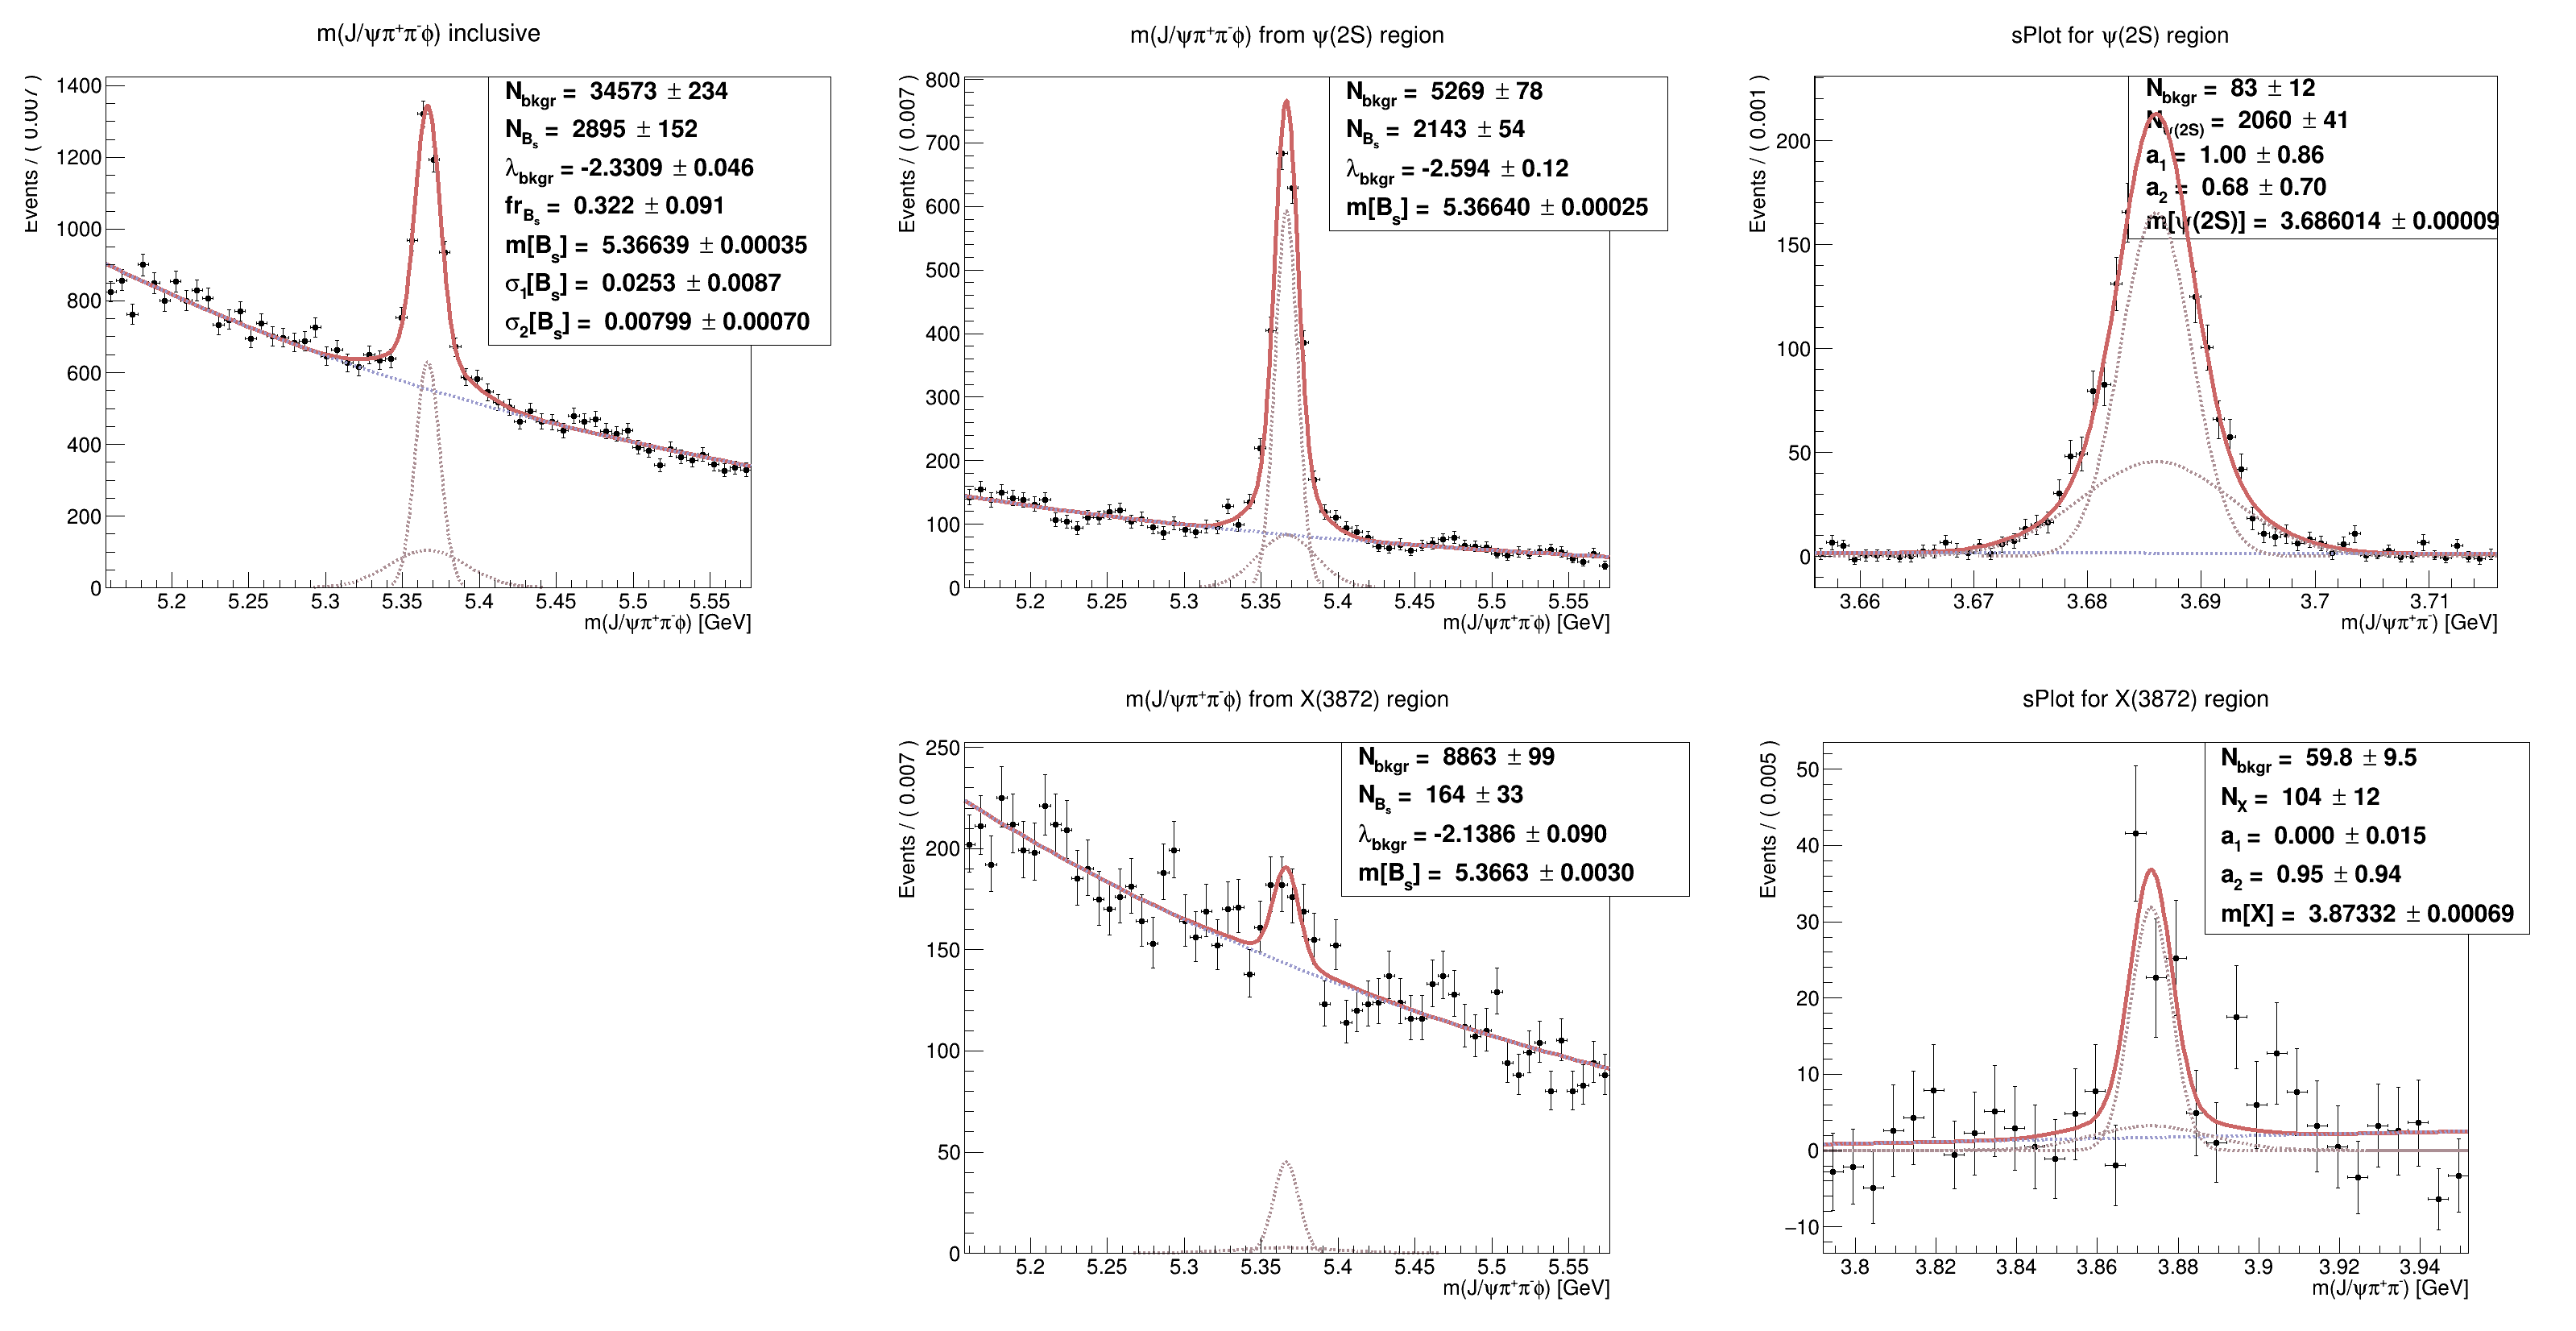

Python code for this plot:
from RooSpace import *
from math import sqrt
import json
from SignalExtractor import explore

chi_dict = {}
file_data = ROOT.TFile('new_2_with_more_B0_e3de87.root')

###
w_Bs, f_Bs = get_workspace('workspace_' + mode + '_Bs.root', 'workspace')
w_psi, f_psi = get_workspace('workspace_psi_control.root', 'workspace')
w_X, f_X = get_workspace('workspace_X_control.root', 'workspace')
w_phi, f_phi = get_workspace('workspace_' + mode + '_phi.root', 'workspace')

###
w_delta_phi, f_delta_phi = get_workspace('workspace_' + mode + '_delta_gen_phi_dRmatched_qM.root', 'workspace')
sigma_delta_1.setVal(w_delta_phi.var('sigma_delta_1').getVal());  sigma_delta_2.setVal(w_delta_phi.var('sigma_delta_2').getVal());
fr_delta.setVal(w_delta_phi.var('fr_delta').getVal()); # fr_Bs_1 = w_Bs.var('fr_Bs_1'); fr_Bs_2 = w_Bs.var('fr_Bs_2')
# mean_delta.setVal(w_delta_phi.var('mean_delta').getVal());

###
sigma_Bs_1.setVal(w_Bs.var('sigma_Bs_1').getVal());  sigma_Bs_2.setVal(w_Bs.var('sigma_Bs_2').getVal());
# sigma_Bs_3.setVal(w_Bs.var('sigma_Bs_3').getVal());
# sigma_Bs.setVal(w_Bs.var('sigma_Bs').getVal());
# gamma_BW_Bs.setVal(w_Bs.var('gamma_BW_Bs').getVal());
fr_Bs.setVal(w_Bs.var('fr_Bs').getVal());
# fr_Bs_1.setVal(w_Bs.var('fr_Bs_1').getVal()); fr_Bs_2.setVal(w_Bs.var('fr_Bs_2').getVal());
mean_Bs.setVal(w_Bs.var('mean_Bs').getVal());

###
sigmaCB_phi_1.setVal(w_phi.var('sigmaCB_phi_1').getVal()); alpha_phi_1.setVal(w_phi.var('alpha_phi_1').getVal()); n_phi_1.setVal(w_phi.var('n_phi_1').getVal())
sigmaCB_phi_2.setVal(w_phi.var('sigmaCB_phi_2').getVal()); alpha_phi_2.setVal(w_phi.var('alpha_phi_2').getVal()); n_phi_2.setVal(w_phi.var('n_phi_2').getVal())
fr_phi.setVal(w_phi.var('fr_phi').getVal());
# gamma_BW_phi.setVal(w_phi.var('gamma_BW_phi').getVal());
# sigma_gauss_phi.setVal(w_phi.var('sigma_gauss_phi').getVal());
# sigma_phi.setVal(w_phi.var('sigma_phi').getVal());
# mean_zero_phi.setVal(w_phi.var('mean_zero_phi').getVal());
mean_phi.setVal(w_phi.var('mean_phi').getVal());

###
sigma_psi_1.setVal(w_psi.var('sigma_psi_1').getVal()); sigma_psi_2.setVal(w_psi.var('sigma_psi_2').getVal());
# sigma_psi_3.setVal(w_psi.var('sigma_psi_3').getVal());
# sigma_psi.setVal(w_psi.var('sigma_psi').getVal());
# gamma_BW_psi.setVal(w_psi.var('gamma_BW_psi').getVal());
fr_psi.setVal(w_psi.var('fr_psi').getVal()); # fr_psi_1.setVal(w_psi.var('fr_psi_1').getVal()); fr_psi_2.setVal(w_psi.var('fr_psi_2').getVal());
mean_psi.setVal(w_psi.var('mean_psi').getVal());

###
sigma_X_1.setVal(w_X.var('sigma_X_1').getVal()); sigma_X_2.setVal(w_X.var('sigma_X_2').getVal());
# sigma_X_3.setVal(w_X.var('sigma_X_3').getVal());
# sigma_X.setVal(w_X.var('sigma_X').getVal());
# gamma_BW_X.setVal(w_X.var('gamma_BW_X').getVal());
fr_X.setVal(w_X.var('fr_X').getVal()); # fr_X_1.setVal(w_X.var('fr_X_1').getVal()); fr_X_2.setVal(w_X.var('fr_X_2').getVal());
mean_X.setVal(w_X.var('mean_X').getVal());

###########################################################################################################

sigma_Bs_1.setConstant(1); sigma_Bs_2.setConstant(1); sigma_Bs_3.setConstant(1);
sigma_Bs.setConstant(1); gamma_BW_Bs.setConstant(1);
fr_Bs.setConstant(1); fr_Bs_1.setConstant(1); fr_Bs_2.setConstant(1);

sigma_delta_1.setConstant(1); sigma_delta_2.setConstant(1); fr_delta.setConstant(1);
mean_delta.setVal(0.); mean_delta.setConstant(1)

sigmaCB_phi_1.setConstant(1); alpha_phi_1.setConstant(1); n_phi_1.setConstant(1);
sigmaCB_phi_2.setConstant(1); alpha_phi_2.setConstant(1); n_phi_2.setConstant(1);
gamma_BW_phi.setConstant(1); sigma_gauss_phi.setConstant(1); sigma_phi.setConstant(1)
fr_phi.setConstant(1); mean_zero_phi.setConstant(1)

sigma_psi_1.setConstant(1); sigma_psi_2.setConstant(1); sigma_psi_3.setConstant(1);
sigma_psi.setConstant(1); gamma_BW_psi.setConstant(1)
fr_psi.setConstant(1);  fr_psi_1.setConstant(1); fr_psi_2.setConstant(1)

sigma_X_1.setConstant(1); sigma_X_2.setConstant(1); sigma_X_3.setConstant(1);
sigma_X.setConstant(1); gamma_BW_X.setConstant(1)
fr_X.setConstant(1); fr_X_1.setConstant(1); fr_X_2.setConstant(1)

N_B0_refl.setVal(0.); N_B0_refl.setConstant(1)

            ##   ------------------------    ##
            ##      DATA & DEFINITIONS       ##
            ##   ------------------------    ##

CMS_tdrStyle_lumi.extraText = "Preliminary"
# file_out_data = open('/home/yaourt/Study/Bs_resonances/' + sPlot_from_text + '->' + sPlot_to_text + '/' + mode +'_data_evtN.txt', 'w')

var_discr.setMin(left_discr_data); var_discr.setMax(right_discr_data); var_discr.setBins(nbins_discr_data)
PHI_mass_Cjp.setMin(left_phi_data); PHI_mass_Cjp.setMax(right_phi_data); PHI_mass_Cjp.setBins(nbins_phi_data)
var_control.setMin(left_control_data); var_control.setMax(right_control_data);  var_control.setBins(nbins_control_data)

fr = {'control': fr_X.getVal() if mode == 'X' else fr_psi.getVal(), 'Bs': fr_Bs.getVal()}
sigma_1 = {'control': sigma_X_1.getVal() if mode == 'X' else sigma_psi_1.getVal(), 'Bs': sigma_Bs_1.getVal()}
sigma_2 = {'control': sigma_X_2.getVal() if mode == 'X' else sigma_psi_2.getVal(), 'Bs': sigma_Bs_2.getVal()}
sigma_eff = sqrt( fr[sPlot_cut] * sigma_1[sPlot_cut]**2 + (1 - fr[sPlot_cut]) * sigma_2[sPlot_cut]**2) if sPlot_cut != 'phi' else 0.

window = 0.01 if sPlot_cut == 'phi' else 3*sigma_eff
wind_sideband_dist = 0.005 if sPlot_cut == 'phi' else 2*sigma_eff

# data = (ROOT.RooDataSet('data', '', file_data.Get('mytree'), ROOT.RooArgSet(ROOT.RooArgSet(ROOT.RooArgSet(var_discr, var_control, PIPI_mass_Cjp, PHI_mass_Cjp, mu_max_pt, mu_min_pt, mu_max_eta, mu_min_eta), ROOT.RooArgSet(K_max_pt, K_min_pt, K_max_eta, K_min_eta, pi_max_pt, pi_min_pt, pi_max_eta, pi_min_eta)), ROOT.RooArgSet(BU_pt_Cjp, BU_eta_Cjp)),

data = ROOT.RooDataSet('data', '', file_data.Get('mytree'), ROOT.RooArgSet(var_discr, var_control, PIPI_mass_Cjp, PHI_mass_Cjp))
data = data.reduce(cuts_Bs_data + '&&' + cuts_phi_data + ' && ' + cuts_control_data + ' && ' + cuts_pipi[mode])

            #---------------#
            ##  Inclusive  ##
            #---------------#

c_inclus = ROOT.TCanvas("c_inclus", "c_inclus", 800, 600)

mean[sPlot_cut].setConstant(1);
model[sPlot_cut].fitTo(data, RF.Extended(ROOT.kTRUE))
model[sPlot_cut].fitTo(data, RF.Extended(ROOT.kTRUE))
mean[sPlot_cut].setConstant(0);
model[sPlot_cut].fitTo(data, RF.Extended(ROOT.kTRUE))

plot_on_frame(var[sPlot_cut], data, model[sPlot_cut], '', left[sPlot_cut], right[sPlot_cut], nbins[sPlot_cut], None, False, chi_dict)
# plot_pull(var[sPlot_cut], data, model[sPlot_cut], save = True)

            #----------------#
            ##  Draw lines  ##
            #----------------#

y_sdb_l = {'control': 950 if mode == 'X' else 1750}; y_sig = {'control': 1280 if mode == 'X' else 2400 }; y_sdb_r = {'control': 1420 if mode == 'X' else 2750 };
line_width = 4

line_ll_sdb = ROOT.TLine(mean[sPlot_cut].getVal() - 2.*window - wind_sideband_dist, 0, mean[sPlot_cut].getVal() - 2.*window - wind_sideband_dist, y_sdb_l['control'])
line_lr_sdb = ROOT.TLine(mean[sPlot_cut].getVal() - window - wind_sideband_dist, 0, mean[sPlot_cut].getVal() - window - wind_sideband_dist, y_sdb_l['control'])
line_rl_sdb = ROOT.TLine(mean[sPlot_cut].getVal() + 2.*window + wind_sideband_dist, 0, mean[sPlot_cut].getVal() + 2.*window + wind_sideband_dist, y_sdb_r['control'])
line_rr_sdb = ROOT.TLine(mean[sPlot_cut].getVal() + window + wind_sideband_dist, 0, mean[sPlot_cut].getVal() + window + wind_sideband_dist, y_sdb_r['control'])
line_l_sig = ROOT.TLine(mean[sPlot_cut].getVal() - window, 0, mean[sPlot_cut].getVal() - window, y_sig['control'])
line_r_sig = ROOT.TLine(mean[sPlot_cut].getVal() + window, 0, mean[sPlot_cut].getVal() + window, y_sig['control'])

#
line_ll_sdb.SetLineWidth(line_width); line_lr_sdb.SetLineWidth(line_width); line_rl_sdb.SetLineWidth(line_width); line_rr_sdb.SetLineWidth(line_width);
line_l_sig.SetLineWidth(line_width); line_r_sig.SetLineWidth(line_width);
#
line_l_sig.SetLineColor(47); line_r_sig.SetLineColor(47)
line_ll_sdb.SetLineColor(ROOT.kBlue-8); line_lr_sdb.SetLineColor(ROOT.kBlue-8); line_rl_sdb.SetLineColor(ROOT.kBlue-8); line_rr_sdb.SetLineColor(ROOT.kBlue-8);
#
line_ll_sdb.Draw(); line_lr_sdb.Draw(); line_rl_sdb.Draw(); line_rr_sdb.Draw(); line_l_sig.Draw(); line_r_sig.Draw()

CMS_tdrStyle_lumi.CMS_lumi( c_inclus, 2, 0 );
c_inclus.Update(); c_inclus.RedrawAxis(); # c_inclus.GetFrame().Draw();
# c_inclus.SaveAs('~/Study/Bs_resonances/' + sPlot_from_text + '->' + sPlot_to_text + '/c_inclus___' + str(mode) + refl_line + '.pdf')

            # ---------------------#
            # #  SR/SdR division  ##
            # ---------------------#

print('\n\n' + 30*'#' + '\n\n\n         Data psi(2S): Bs mass now         \n\n\n' + 30*'#' + '\n\n')

data_sig = data.reduce('TMath::Abs(' + var[sPlot_cut].GetName() + ' -' + str(mean[sPlot_cut].getVal()) + ')<' + str(window))
data_sideband = data.reduce('TMath::Abs(' + var[sPlot_cut].GetName() + ' - ' + str(mean[sPlot_cut].getVal()) + ')>' + str(window + wind_sideband_dist) + ' && TMath::Abs(' + var[sPlot_cut].GetName() + ' - ' + str(mean[sPlot_cut].getVal()) + ')<' + str(2.*window + wind_sideband_dist))
data_sig.SetName('sig')
data_sideband.SetName('sideband')

if refl_ON and mode == 'psi':  N_B0_refl.setVal(9.); N_B0_refl.setConstant(0)
else:        N_B0_refl.setVal(0.); N_B0_refl.setConstant(1)

            #-------------#
            ##  sPlot I  ##
            #-------------#

c_sPlot_1 = ROOT.TCanvas("c_sPlot_1", "c_sPlot_1", 800, 600)

poly_params = [a1, a2, a3, a4, a1_phi, a2_phi, a3_phi, a4_phi, a1_ext, a2_ext, a3_ext, a4_ext]
fit_params = {'fix_float': poly_params, 'is_extended': True, 'is_sum_w2': False, 'dummy': 0}
signif_kwargs = {'poi': N[sPlot_from].GetName(), 'nuisances': [a1.GetName(), a2.GetName()], 'roovar': var_discr.GetName()}


if mode == 'X': mean[sPlot_from].setConstant(1)
explore(data_sig, model[sPlot_from], fit_params, signif_kwargs)


# file_out_data.write(str(N[sPlot_from].getVal()) + ' ' + str(N[sPlot_from].getError()) + '\n')
plot_on_frame(var[sPlot_from], data_sig, model[sPlot_from], '', left[sPlot_from], right[sPlot_from], nbins[sPlot_from], None, False, chi_dict)
# plot_pull(var[sPlot_from], data_sig, model[sPlot_from], save = True)
# plot_MCStudy(var[sPlot_from], model[sPlot_from], var_to_study = N_sig_Bs,  N_toys = 1000, N_gen = int(data_sig.sumEntries()), save = True, label = data_sig.GetName())


CMS_tdrStyle_lumi.CMS_lumi( c_sPlot_1, 2, 0 ); c_sPlot_1.Update(); c_sPlot_1.RedrawAxis(); # c_sPlot_1.GetFrame().Draw();
# c_sPlot_1.SaveAs('~/Study/Bs_resonances/' + sPlot_from_text + '->' + sPlot_to_text + '/c_sPlot_1_' + str(mode) + refl_line + '.pdf')


# ###--- plotting ll ---###
#
# nll = model[sPlot_from].createNLL(data_sig)
# pll = nll.createProfile(ROOT.RooArgSet(N[sPlot_from]))
#
# c_ll = ROOT.TCanvas("c_ll", "c_ll", 800, 600); ll_left = 0; ll_right = 200
# frame_nll = N[sPlot_from].frame(RF.Bins(100), RF.Range(ll_left, ll_right)) #N_sig_Bs.getVal() + 40
# frame_nll.SetTitle('')
#
# nll.plotOn(frame_nll, RF.ShiftToZero(), RF.LineColor(ROOT.kGreen))
# # nll.plotOn(frame_nll, RF.LineColor(ROOT.kGreen))
# pll.plotOn(frame_nll, RF.LineColor(ROOT.kRed))
#
# frame_nll.SetMaximum(25.)
# frame_nll.SetMinimum(0.)
# frame_nll.Draw()
#
# line_width = 4
# line_5sigma = ROOT.TLine(ll_left, 12.5, ll_right, 12.5)
# line_5sigma.SetLineWidth(line_width); line_5sigma.SetLineColor(47)
# line_5sigma.Draw();
#
# CMS_tdrStyle_lumi.CMS_lumi( c_ll, 2, 0 );
# c_ll.Update(); c_ll.RedrawAxis(); # c_inclus.GetFrame().Draw();
# c_ll.SaveAs(mode + '1_pll.pdf')
#
#             #--------------#
#             ##  sPlot II  ##
#             #--------------#
#
# ### Fixing model's parameters except for yields is needed according to sPlot tutorial
# # a1.setConstant(1); a2.setConstant(1); a3.setConstant(1); a4.setConstant(1);
# # mean_Bs.setConstant(1);
#
# sPlot_list = ROOT.RooArgList(N[sPlot_from], N_bkgr[sPlot_from], N_B0_refl) if sPlot_from == 'Bs' else ROOT.RooArgList(N[sPlot_from], N_bkgr[sPlot_from])
# sData_Bs_psi_sig = ROOT.RooStats.SPlot('sData_Bs_psi_sig', 'sData_Bs_psi_sig', data_sig, model[sPlot_from], sPlot_list)
# data_sig_weighted = ROOT.RooDataSet(data_sig.GetName(), data_sig.GetTitle(), data_sig, data_sig.get(), '1 > 0', N[sPlot_from].GetName() + '_sw') ; # cuts_Bs_data + '&&' + cuts_phi_data + '&&' + cuts_psi
# data_sig_weighted.SetName('sig_w')
# # hist_sig_weighted = data_sig_weighted.binnedClone()
# hist_sig_weighted = ROOT.RooDataHist('h', 'h', ROOT.RooArgSet(PHI_mass_Cjp), data_sig_weighted)
#
# # currentlist = ROOT.RooLinkedList()
# # # cmd = RF.Save()
# # # currentlist.Add(cmd)
# # N_sig_phi_sw = ROOT.RooRealVar('N_sig_phi_sw', 'N_sig_phi_sw', -100000000, 100000000)
# # cmd = RF.YVar(N_sig_phi_sw)
# # currentlist.Add(cmd)
# # mean_phi.setVal(1.0196); N_sig_phi.setVal(130.); N_bkgr_phi.setVal(50.)
# # # aaa = model[sPlot_to].chi2FitTo(hist_sig_weighted) # RF.SumW2Error(ROOT.kTRUE)
#
# # model[sPlot_to].fitTo(data_sig_weighted, RF.SumW2Error(ROOT.kTRUE)) # RF.SumW2Error(ROOT.kTRUE)
# # model[sPlot_to].fitTo(data_sig_weighted, RF.SumW2Error(ROOT.kTRUE)) # RF.SumW2Error(ROOT.kTRUE)
# # model[sPlot_to].fitTo(data_sig_weighted, RF.SumW2Error(ROOT.kTRUE))
# # # a1.setConstant(1); a2.setConstant(1); a3.setConstant(1); a4.setConstant(1);
# # # a1_phi.setConstant(1); a2_phi.setConstant(1); a3_phi.setConstant(1); a4_phi.setConstant(1);
# # # a1_ext.setConstant(1); a2_ext.setConstant(1); a3_ext.setConstant(1); a4_ext.setConstant(1);
# # # rrr_sig = model[sPlot_to].chi2FitTo(hist_sig_weighted, RF.Save())
# # #
# # # a1.setConstant(0); a2.setConstant(0); a3.setConstant(0); a4.setConstant(0);
# # # a1_phi.setConstant(0); a2_phi.setConstant(0); a3_phi.setConstant(0); a4_phi.setConstant(0);
# # # a1_ext.setConstant(0); a2_ext.setConstant(0); a3_ext.setConstant(0); a4_ext.setConstant(0);
# # model[sPlot_to].fitTo(hist_sig_weighted, RF.SumW2Error(ROOT.kTRUE))
# # model[sPlot_to].fitTo(hist_sig_weighted, RF.SumW2Error(ROOT.kTRUE))
# # model[sPlot_to].fitTo(hist_sig_weighted, RF.SumW2Error(ROOT.kTRUE))
# # rrr_sig = model[sPlot_to].fitTo(hist_sig_weighted, RF.Save(), RF.SumW2Error(ROOT.kTRUE))
#


#     # Note that entries with zero bins are _not_ allowed
#     # for a proper chi^2 calculation and will give error
#     # messages
#     dsmall = d.reduce(ROOT.RooFit.EventRange(1, 100))
#     dhsmall = dsmall.binnedClone()
#     chi2_lowstat = ROOT.RooChi2Var("chi2_lowstat", "chi2", model, dhsmall)
# print chi2_lowstat.getVal()
#

# chi2 = ROOT.RooChi2Var("chi2","chi2", model[sPlot_to], hist_sig_weighted, extended = ROOT.kFALSE, nCPU = 2, RF.DataError(ROOT.RooAbsData.SumW2))
#
# # m = ROOT.RooMinuit(chi2)
# # m.migrad()
# # m.migrad()
# # m.migrad()
# # m.migrad()
#
# m = ROOT.RooMinimizer(chi2)
# m.setMinimizerType("Minuit2");
# m.setPrintLevel(3)
#
# m.minimize("Minuit2","minimize") ;
# m.minimize("Minuit2","minimize") ;
# m.hesse()
# r_chi2 = m.save()
# r_chi2.Print() ;
#
# ##########
#
# c_sPlot_2 = ROOT.TCanvas("c_sPlot_2", "c_sPlot_2", 800, 600)
#
# # # mean[sPlot_to].setConstant(1)
# # model[sPlot_to].fitTo(data_sig_weighted, RF.Extended(ROOT.kTRUE)) # RF.SumW2Error(ROOT.kTRUE)
# # model[sPlot_to].fitTo(data_sig_weighted, RF.Extended(ROOT.kTRUE)) # RF.SumW2Error(ROOT.kTRUE)
# # model[sPlot_to].fitTo(data_sig_weighted, RF.Extended(ROOT.kTRUE))
# # a1.setConstant(1); a2.setConstant(1); a3.setConstant(1); a4.setConstant(1);
# # a1_phi.setConstant(1); a2_phi.setConstant(1); a3_phi.setConstant(1); a4_phi.setConstant(1);
# # a1_ext.setConstant(1); a2_ext.setConstant(1); a3_ext.setConstant(1); a4_ext.setConstant(1);
# # rrr_sig = model[sPlot_to].fitTo(data_sig_weighted, RF.Extended(ROOT.kTRUE), RF.Save())
# #
# # a1.setConstant(0); a2.setConstant(0); a3.setConstant(0); a4.setConstant(0);
# # a1_phi.setConstant(0); a2_phi.setConstant(0); a3_phi.setConstant(0); a4_phi.setConstant(0);
# # a1_ext.setConstant(0); a2_ext.setConstant(0); a3_ext.setConstant(0); a4_ext.setConstant(0);
# # rrr_sig = model[sPlot_to].fitTo(data_sig_weighted, RF.Extended(ROOT.kTRUE), RF.Save())
#
# # file_out_data.write(str(N[sPlot_to].getVal()) + ' ' + str(N[sPlot_to].getError()) + '\n')
# plot_on_frame(var[sPlot_to], data_sig_weighted, model[sPlot_to], ' ', left[sPlot_to], right[sPlot_to], nbins[sPlot_to], None, False, chi_dict)
# # plot_pull(var[sPlot_to], data_sig_weighted, model[sPlot_to], save = True)
# # plot_MCStudy(var[sPlot_to], model[sPlot_to], var_to_study = N_sig_phi,  N_toys = 1000, N_gen = int(data_sig_weighted.sumEntries()), save = True, label = data_sig_weighted.GetName())
#
# CMS_tdrStyle_lumi.CMS_lumi( c_sPlot_2, 2, 0 ); c_sPlot_2.Update(); c_sPlot_2.RedrawAxis();
# # c_sPlot_2.GetFrame().Draw();
# # c_sPlot_2.SaveAs('~/Study/Bs_resonances/' + sPlot_from_text + '->' + sPlot_to_text + '/c_sPlot_2_' + str(mode) + refl_line + '.pdf')





# ###--- plotting ll ---###
#
# nll = model[sPlot_to].createNLL(data_sig_weighted)
# pll = nll.createProfile(ROOT.RooArgSet(N[sPlot_to]))
#
# c_ll = ROOT.TCanvas("c_ll", "c_ll", 800, 600)
# frame_nll = N[sPlot_to].frame(RF.Bins(80), RF.Range(0, 160)) #N_sig_Bs.getVal() + 40
# frame_nll.SetTitle('')
#
# nll.plotOn(frame_nll, RF.ShiftToZero(), RF.LineColor(ROOT.kGreen))
# # nll.plotOn(frame_nll, RF.LineColor(ROOT.kGreen))
# pll.plotOn(frame_nll, RF.LineColor(ROOT.kRed))
#
# frame_nll.SetMaximum(280.)
# frame_nll.SetMinimum(0.)
# frame_nll.Draw()
#
# line_width = 4
# line_5sigma = ROOT.TLine(ll_left, 12.5, ll_right, 12.5)
# line_5sigma.SetLineWidth(line_width); line_5sigma.SetLineColor(47)
# line_5sigma.Draw();
#
# CMS_tdrStyle_lumi.CMS_lumi( c_ll, 2, 0 );
# c_ll.Update(); c_ll.RedrawAxis(); # c_inclus.GetFrame().Draw();
# c_ll.SaveAs(mode + '2_pll.pdf')



#
#
# # # ###-----###
#
# w = ROOT.RooWorkspace("w", True)
# Import = getattr(ROOT.RooWorkspace, 'import')
# Import(w, model[sPlot_to])
# mc = ROOT.RooStats.ModelConfig("ModelConfig",w)
# mc.SetPdf(w.pdf(model[sPlot_to].GetName()))
# mc.SetParametersOfInterest(ROOT.RooArgSet(w.var(N[sPlot_to].GetName())))
# # w.var("N_sig_X").setError(20.)
# mc.SetObservables(ROOT.RooArgSet(w.var(var[sPlot_to].GetName())))
# # mc.SetNuisanceParameters(ROOT.RooArgSet(w.var('a1_phi' if sPlot_to == 'phi' else 'a1'), w.var('a2_phi' if sPlot_to == 'phi' else 'a2'), w.var(N_bkgr_Bs.GetName()), w.var(mean_Bs.GetName())))
# mc.SetSnapshot(ROOT.RooArgSet(w.var(N[sPlot_to].GetName())))
# Import(w, mc)
#
# sbModel = w.obj("ModelConfig")
# sbModel.SetName("S+B_model")
# poi = sbModel.GetParametersOfInterest().first()
# bModel = sbModel.Clone()
# bModel.SetName("B_only_model")
# oldval = poi.getVal()
# poi.setVal(0)
# bModel.SetSnapshot(ROOT.RooArgSet(poi))
# poi.setVal(oldval)
# ac = ROOT.RooStats.AsymptoticCalculator(data_sig_weighted, sbModel, bModel)
# ac.SetOneSidedDiscovery(True)
# asResult = ac.GetHypoTest()
# print ('*' * 40, '\n\n\n\n\n\n', asResult.Print(), '\n\n\n\n\n\n', '*' * 40)
#
#
#
# a1.setConstant(0); a2.setConstant(0); a3.setConstant(0);
# a1_phi.setConstant(0); a2_phi.setConstant(0); a3_phi.setConstant(0);
# N[sPlot_to].setVal(0); N[sPlot_to].setConstant(1);
# model[sPlot_to].fitTo(data_sig_weighted, RF.Extended(ROOT.kTRUE))
# rrr_null = model[sPlot_to].fitTo(data_sig_weighted, RF.Extended(ROOT.kTRUE), RF.Save())
#
# nll_sig  = rrr_sig.minNll()
# nll_null = rrr_null.minNll()
# P = ROOT.TMath.Prob(2*(nll_null - nll_sig), 1) ## !!! Change delta of ndf appropriately
# # S = ROOT.TMath.ErfcInverse(P) * sqrt(2)
# S = ROOT.Math.gaussian_quantile_c(P, 1)
# print ('P=', P, ' nll_sig=', nll_sig, ' nll_null=', nll_null, '\n', 'S=', S)


#             #---------------#
#             ##  sPlot III  ##
#             #---------------#
#
# c_sPlot_3 = ROOT.TCanvas("c_sPlot_3", "c_sPlot_3", 800, 600)
# mean_Bs.setConstant(1); mean_phi.setConstant(1); mean_control[mode].setConstant(1);
# N_B0_refl.setVal(0.); N_B0_refl.setConstant(1)
#
# model[sPlot_from].fitTo(data_sideband, RF.Extended(ROOT.kTRUE))
# model[sPlot_from].fitTo(data_sideband, RF.Extended(ROOT.kTRUE))
# a1.setConstant(1); a2.setConstant(1); a3.setConstant(1); a4.setConstant(1);
# a1_phi.setConstant(1); a2_phi.setConstant(1); a3_phi.setConstant(1); a4_phi.setConstant(1);
# a1_ext.setConstant(1); a2_ext.setConstant(1); a3_ext.setConstant(1); a4_ext.setConstant(1);
# model[sPlot_from].fitTo(data_sideband, RF.Extended(ROOT.kTRUE))
# model[sPlot_from].fitTo(data_sideband, RF.Extended(ROOT.kTRUE))
#
# a1.setConstant(0); a2.setConstant(0); a3.setConstant(0); a4.setConstant(0);
# a1_phi.setConstant(0); a2_phi.setConstant(0); a3_phi.setConstant(0); a4_phi.setConstant(0);
# a1_ext.setConstant(0); a2_ext.setConstant(0); a3_ext.setConstant(0); a4_ext.setConstant(0);
#
# model[sPlot_from].fitTo(data_sideband, RF.Extended(ROOT.kTRUE))
#
# # file_out_data.write(str(N[sPlot_from].getVal()) + ' ' + str(N[sPlot_from].getError()) + '\n')
# plot_on_frame(var[sPlot_from], data_sideband, model[sPlot_from], '', left[sPlot_from], right[sPlot_from], nbins[sPlot_from], None, False, chi_dict)
# plot_pull(var[sPlot_from], data_sideband, model[sPlot_from], save=True)
# plot_MCStudy(var[sPlot_from], model[sPlot_from], var_to_study = N_sig_Bs,  N_toys = 1000, N_gen = int(data_sideband.sumEntries()), save = True, label = data_sideband.GetName())
#
# CMS_tdrStyle_lumi.CMS_lumi( c_sPlot_3, 2, 0 );
# c_sPlot_3.Update(); c_sPlot_3.RedrawAxis(); # c_sPlot_3.GetFrame().Draw();
# # c_sPlot_3.SaveAs('~/Study/Bs_resonances/' + sPlot_from_text + '->' + sPlot_to_text + '/c_sPlot_3_' + str(mode) + refl_line + '.pdf')
#
#
#             #--------------#
#             ##  sPlot IV  ##
#             #--------------#
#
# sData_Bs_psi_side = ROOT.RooStats.SPlot(
#     'sData_Bs_psi_side', 'sData_Bs_psi_side', data_sideband, model[sPlot_from],
#     sPlot_list
# )
# data_side_weighted = ROOT.RooDataSet(data_sideband.GetName(), data_sideband.GetTitle(), data_sideband, data_sideband.get(), '1 > 0', N[sPlot_from].GetName() + '_sw') ; # cuts_Bs_data + '&&' + cuts_phi_data + '&&' + cuts_psi
# data_side_weighted.SetName('sideband_w')
# #
# c_sPlot_4 = ROOT.TCanvas("c_sPlot_4", "c_sPlot_4", 800, 600)
# model[sPlot_to].fitTo(data_side_weighted, RF.Extended(ROOT.kTRUE))
# model[sPlot_to].fitTo(data_side_weighted, RF.Extended(ROOT.kTRUE))
# model[sPlot_to].fitTo(data_side_weighted, RF.Extended(ROOT.kTRUE))
# a1.setConstant(1); a2.setConstant(1); a3.setConstant(1); a4.setConstant(1);
# a1_phi.setConstant(1); a2_phi.setConstant(1); a3_phi.setConstant(1); a4_phi.setConstant(1);
# a1_ext.setConstant(1); a2_ext.setConstant(1); a3_ext.setConstant(1); a4_ext.setConstant(1);
# model[sPlot_to].fitTo(data_side_weighted, RF.Extended(ROOT.kTRUE))
#
# # file_out_data.write(str(N[sPlot_to].getVal()) + ' ' + str(N[sPlot_to].getError()) + '\n')
# # file_out_data.close()
#
# # model_control.fitTo(data_side_weighted, RF.Extended(ROOT.kTRUE))
# plot_on_frame(var[sPlot_to], data_side_weighted, model[sPlot_to], '', left[sPlot_to], right[sPlot_to], nbins[sPlot_to], None, False, chi_dict)
# # plot_pull(var[sPlot_to], data_side_weighted, model[sPlot_to], save=True)
#
# CMS_tdrStyle_lumi.CMS_lumi( c_sPlot_4, 2, 0 );
# c_sPlot_4.Update(); c_sPlot_4.RedrawAxis(); # c_sPlot_4.GetFrame().Draw();
# # c_sPlot_4.SaveAs('~/Study/Bs_resonances/' + sPlot_from_text + '->' + sPlot_to_text + '/c_sPlot_4_' + str(mode) + refl_line + '.pdf')
#
# a1.setConstant(0); a2.setConstant(0); a3.setConstant(0); a4.setConstant(0);
# a1_phi.setConstant(0); a2_phi.setConstant(0); a3_phi.setConstant(0); a4_phi.setConstant(0);
# a1_ext.setConstant(0); a2_ext.setConstant(0); a3_ext.setConstant(0); a4_ext.setConstant(0);
#
# with open('./fit_validation/chis_' + mode + '.txt', 'w') as file:
#     file.write(json.dumps(chi_dict))
